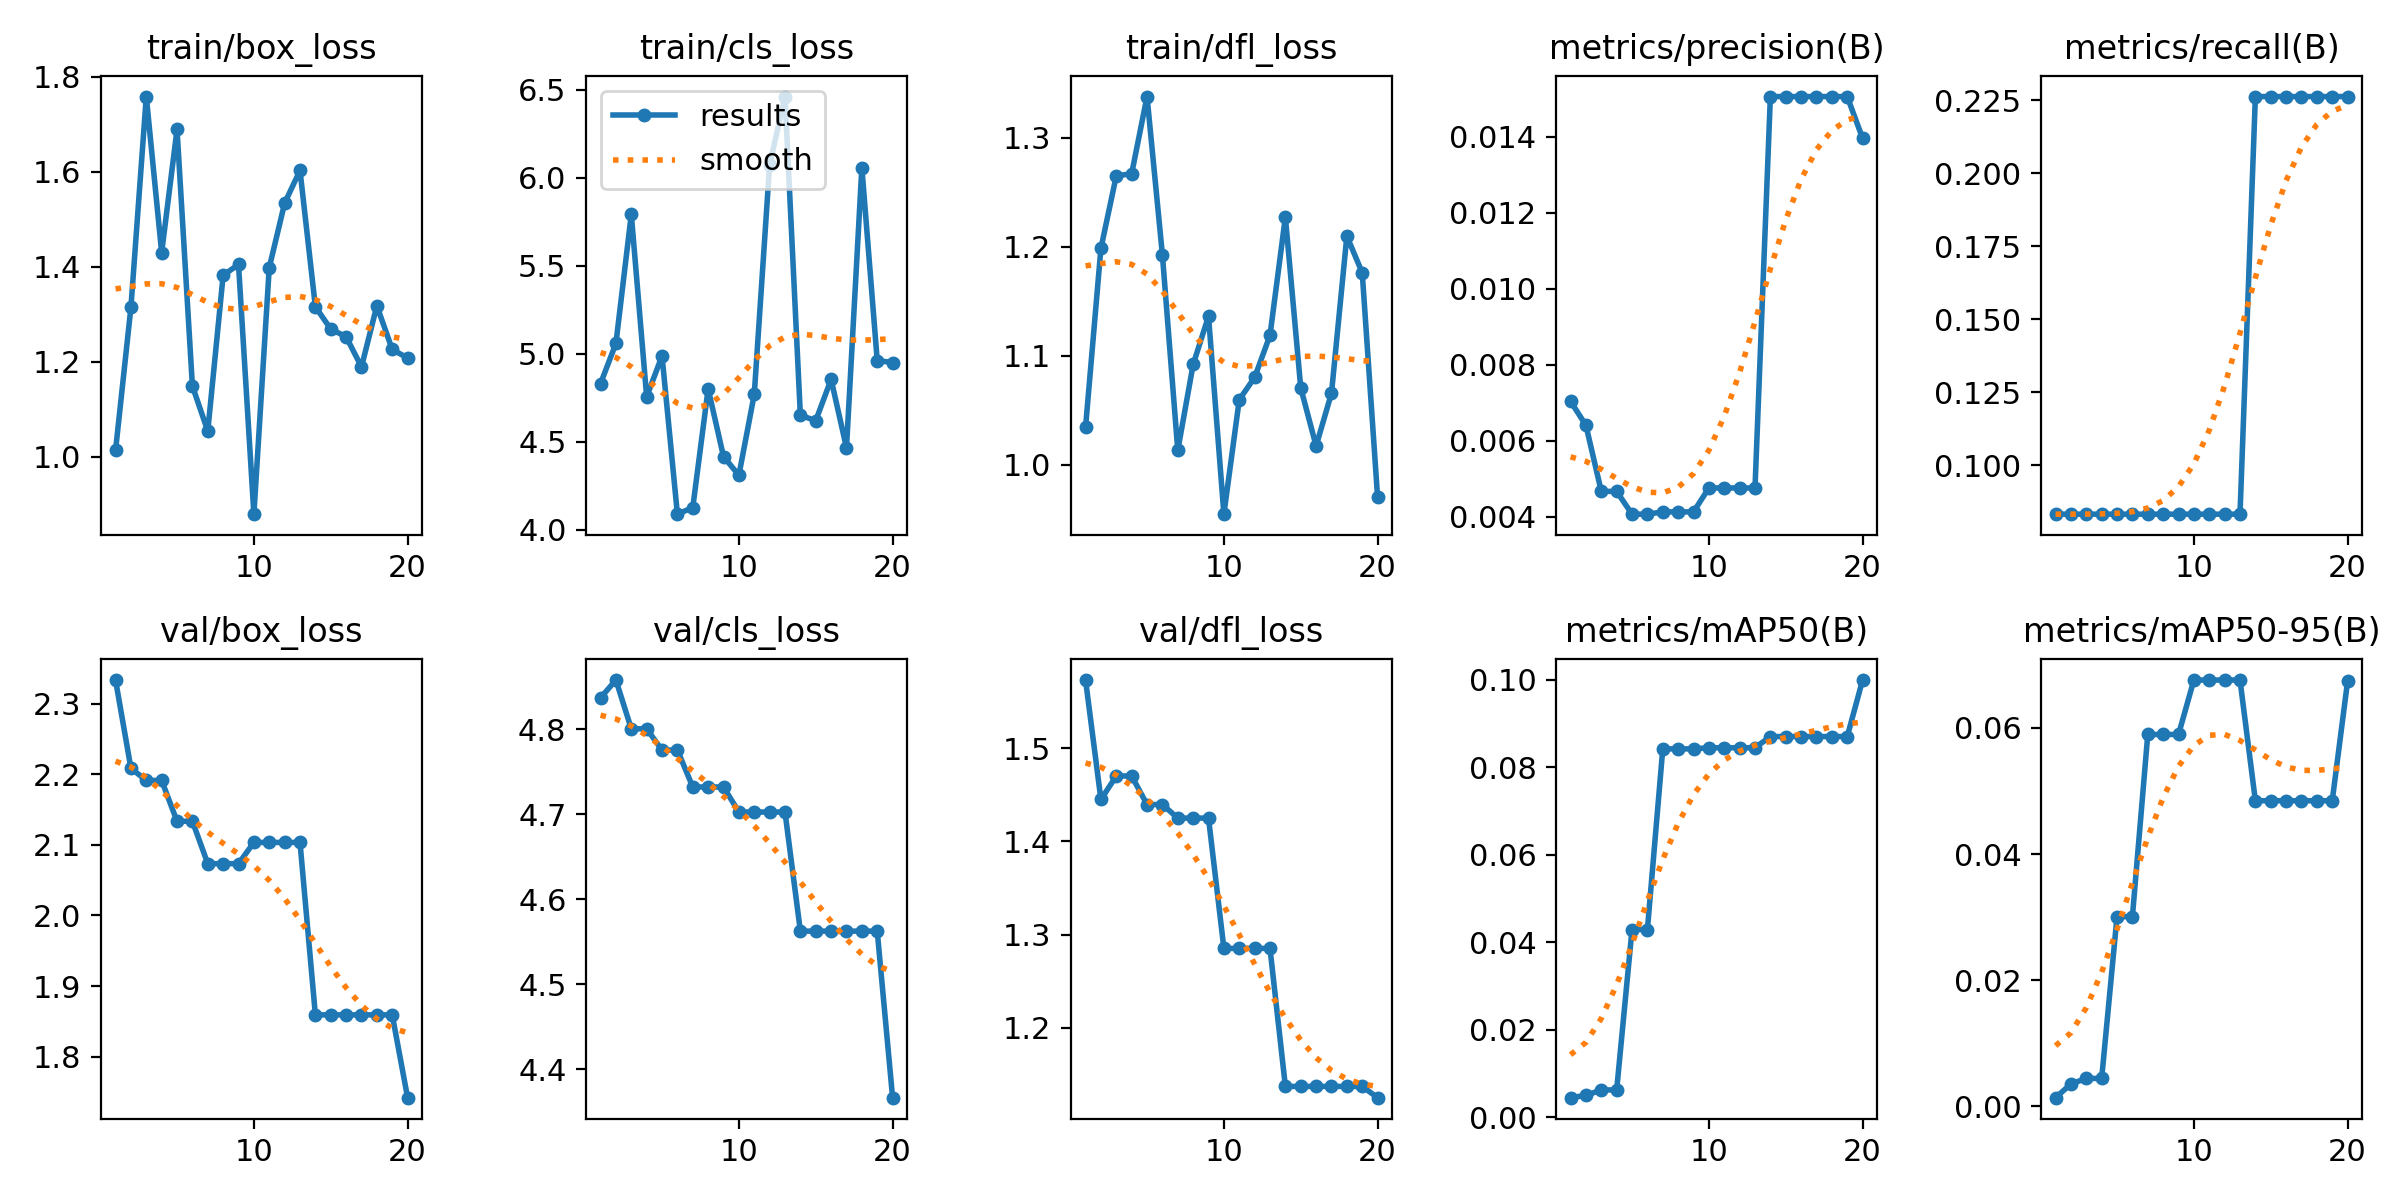

Values plotted in this chart, from the file beside it:
epoch, time, train/box_loss, train/cls_loss, train/dfl_loss, metrics/precision(B), metrics/recall(B), metrics/mAP50(B), metrics/mAP50-95(B), val/box_loss, val/cls_loss, val/dfl_loss, lr/pg0, lr/pg1, lr/pg2
1, 3.23, 1.014, 4.83, 1.035, 0.00704, 0.08333, 0.00453, 0.00136, 2.334, 4.837, 1.573, 2.142e-05, 2.142e-05, 2.142e-05
2, 5.807, 1.315, 5.058, 1.199, 0.00641, 0.08333, 0.00504, 0.00353, 2.209, 4.858, 1.445, 4.7506e-05, 4.7506e-05, 4.7506e-05
3, 8.478, 1.758, 5.792, 1.265, 0.00467, 0.08333, 0.0063, 0.00441, 2.192, 4.8, 1.47, 7.07645e-05, 7.07645e-05, 7.07645e-05
4, 10.91, 1.43, 4.755, 1.267, 0.00467, 0.08333, 0.0063, 0.00441, 2.192, 4.8, 1.47, 9.11957e-05, 9.11957e-05, 9.11957e-05
5, 14.89, 1.689, 4.987, 1.338, 0.00407, 0.08333, 0.04295, 0.03007, 2.134, 4.775, 1.439, 0.0001088, 0.0001088, 0.0001088
6, 19.1, 1.149, 4.087, 1.193, 0.00407, 0.08333, 0.04295, 0.03007, 2.134, 4.775, 1.439, 0.0001236, 0.0001236, 0.0001236
7, 23.92, 1.054, 4.125, 1.013, 0.00413, 0.08333, 0.08423, 0.05896, 2.073, 4.732, 1.425, 0.0001355, 0.0001355, 0.0001355
8, 28.5, 1.382, 4.8, 1.092, 0.00413, 0.08333, 0.08423, 0.05896, 2.073, 4.732, 1.425, 0.0001446, 0.0001446, 0.0001446
9, 32.49, 1.405, 4.414, 1.136, 0.00413, 0.08333, 0.08423, 0.05896, 2.073, 4.732, 1.425, 0.0001509, 0.0001509, 0.0001509
10, 36.12, 0.8797, 4.309, 0.9549, 0.00476, 0.08333, 0.08449, 0.06759, 2.104, 4.702, 1.285, 0.0001544, 0.0001544, 0.0001544
11, 39.82, 1.398, 4.769, 1.06, 0.00476, 0.08333, 0.08449, 0.06759, 2.104, 4.702, 1.285, 0.000155, 0.000155, 0.000155
12, 43.1, 1.534, 6.074, 1.08, 0.00476, 0.08333, 0.08449, 0.06759, 2.104, 4.702, 1.285, 0.0001529, 0.0001529, 0.0001529
13, 46.51, 1.603, 6.462, 1.119, 0.00476, 0.08333, 0.08449, 0.06759, 2.104, 4.702, 1.285, 0.0001478, 0.0001478, 0.0001478
14, 50.11, 1.316, 4.65, 1.227, 0.01506, 0.2262, 0.08705, 0.04845, 1.859, 4.562, 1.137, 0.00014, 0.00014, 0.00014
15, 54.66, 1.269, 4.619, 1.071, 0.01506, 0.2262, 0.08705, 0.04845, 1.859, 4.562, 1.137, 0.0001293, 0.0001293, 0.0001293
16, 58.27, 1.253, 4.854, 1.017, 0.01506, 0.2262, 0.08705, 0.04845, 1.859, 4.562, 1.137, 0.0001158, 0.0001158, 0.0001158
17, 62.6, 1.189, 4.464, 1.066, 0.01506, 0.2262, 0.08705, 0.04845, 1.859, 4.562, 1.137, 9.9503e-05, 9.9503e-05, 9.9503e-05
18, 65.96, 1.318, 6.057, 1.21, 0.01506, 0.2262, 0.08705, 0.04845, 1.859, 4.562, 1.137, 8.035e-05, 8.035e-05, 8.035e-05
19, 69.55, 1.226, 4.96, 1.176, 0.01506, 0.2262, 0.08705, 0.04845, 1.859, 4.562, 1.137, 5.83695e-05, 5.83695e-05, 5.83695e-05
20, 72.86, 1.208, 4.95, 0.9703, 0.01396, 0.2262, 0.09996, 0.06742, 1.742, 4.367, 1.125, 3.35616e-05, 3.35616e-05, 3.35616e-05
